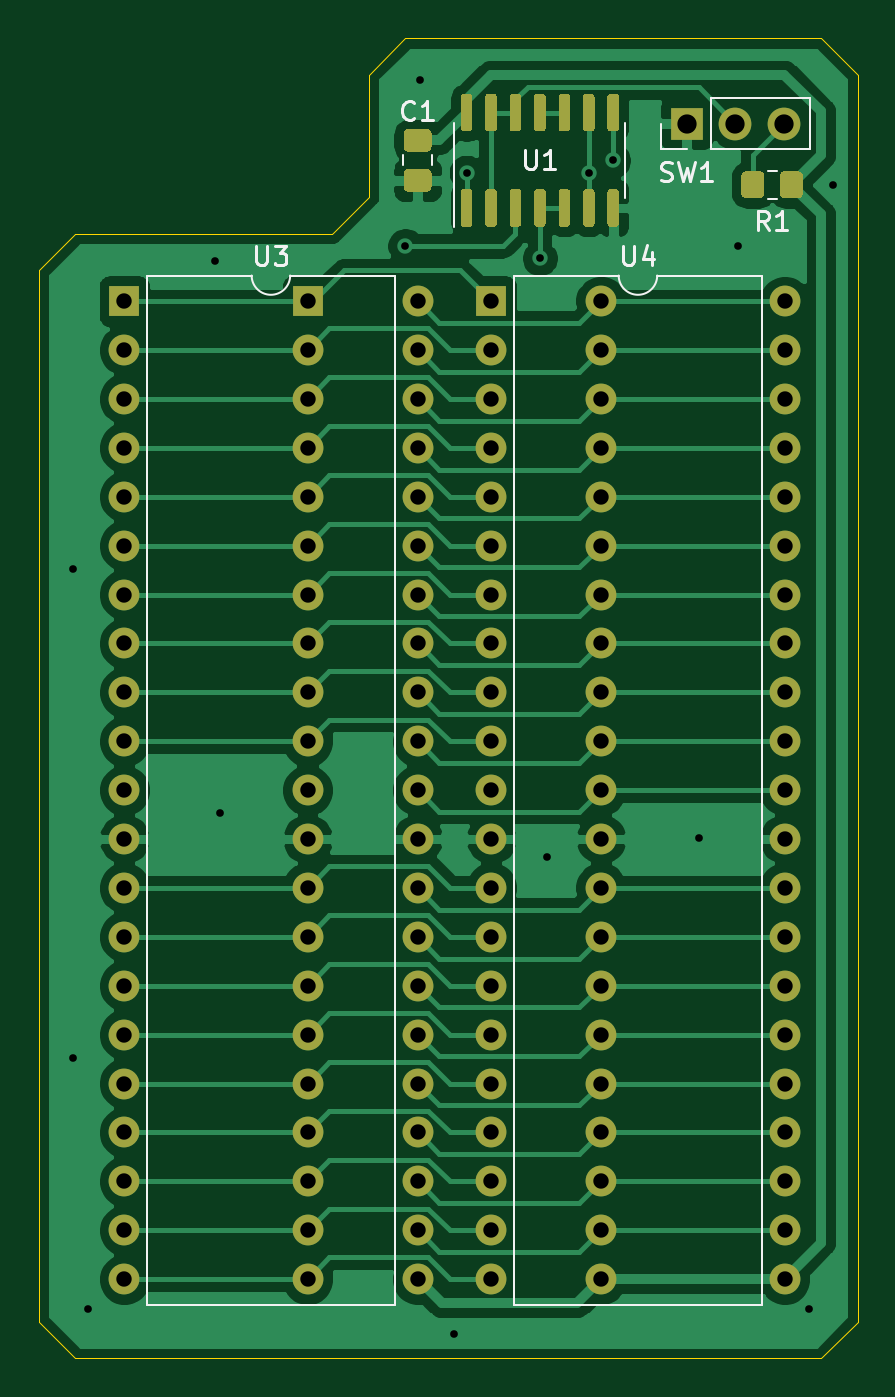
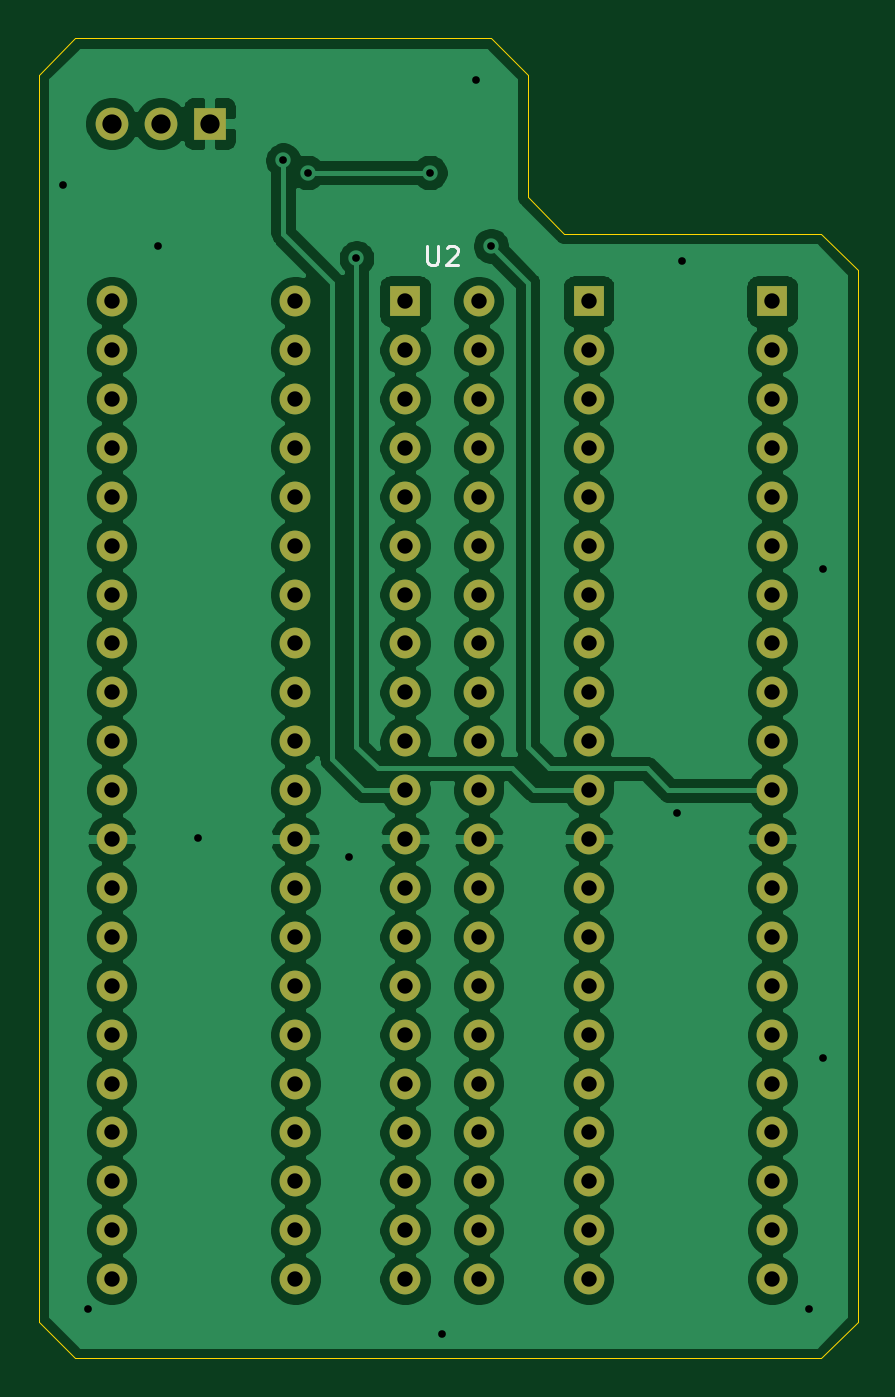
Circuit board: 11 layer files. Board 42.5 x 68.6 mm.
- bottom_copper: gummyswitch-B_Cu.gbr (166033 bytes)
- bottom_mask: gummyswitch-B_Mask.gbr (3894 bytes)
- paste: gummyswitch-B_Paste.gbr (464 bytes)
- bottom_silk: gummyswitch-B_SilkS.gbr (1031 bytes)
- outline: gummyswitch-Edge_Cuts.gbr (1086 bytes)
- top_copper: gummyswitch-F_Cu.gbr (81229 bytes)
- top_mask: gummyswitch-F_Mask.gbr (10029 bytes)
- paste: gummyswitch-F_Paste.gbr (6599 bytes)
- top_silk: gummyswitch-F_SilkS.gbr (5280 bytes)
- drill: gummyswitch-NPTH.drl (271 bytes)
- drill: gummyswitch-PTH.drl (2278 bytes)

=== bottom_copper: gummyswitch-B_Cu.gbr (166033 bytes, source omitted) ===
=== bottom_mask: gummyswitch-B_Mask.gbr ===
%TF.GenerationSoftware,KiCad,Pcbnew,(5.1.10)-1*%
%TF.CreationDate,2022-03-17T12:17:49-05:00*%
%TF.ProjectId,gummyswitch,67756d6d-7973-4776-9974-63682e6b6963,rev?*%
%TF.SameCoordinates,Original*%
%TF.FileFunction,Soldermask,Bot*%
%TF.FilePolarity,Negative*%
%FSLAX46Y46*%
G04 Gerber Fmt 4.6, Leading zero omitted, Abs format (unit mm)*
G04 Created by KiCad (PCBNEW (5.1.10)-1) date 2022-03-17 12:17:49*
%MOMM*%
%LPD*%
G01*
G04 APERTURE LIST*
%ADD10R,1.600000X1.600000*%
%ADD11O,1.600000X1.600000*%
%ADD12O,1.700000X1.700000*%
%ADD13R,1.700000X1.700000*%
G04 APERTURE END LIST*
D10*
%TO.C,U2*%
X109220000Y-40970000D03*
D11*
X124460000Y-91770000D03*
X109220000Y-43510000D03*
X124460000Y-89230000D03*
X109220000Y-46050000D03*
X124460000Y-86690000D03*
X109220000Y-48590000D03*
X124460000Y-84150000D03*
X109220000Y-51130000D03*
X124460000Y-81610000D03*
X109220000Y-53670000D03*
X124460000Y-79070000D03*
X109220000Y-56210000D03*
X124460000Y-76530000D03*
X109220000Y-58750000D03*
X124460000Y-73990000D03*
X109220000Y-61290000D03*
X124460000Y-71450000D03*
X109220000Y-63830000D03*
X124460000Y-68910000D03*
X109220000Y-66370000D03*
X124460000Y-66370000D03*
X109220000Y-68910000D03*
X124460000Y-63830000D03*
X109220000Y-71450000D03*
X124460000Y-61290000D03*
X109220000Y-73990000D03*
X124460000Y-58750000D03*
X109220000Y-76530000D03*
X124460000Y-56210000D03*
X109220000Y-79070000D03*
X124460000Y-53670000D03*
X109220000Y-81610000D03*
X124460000Y-51130000D03*
X109220000Y-84150000D03*
X124460000Y-48590000D03*
X109220000Y-86690000D03*
X124460000Y-46050000D03*
X109220000Y-89230000D03*
X124460000Y-43510000D03*
X109220000Y-91770000D03*
X124460000Y-40970000D03*
%TD*%
D12*
%TO.C,SW1*%
X133985000Y-31750000D03*
X131445000Y-31750000D03*
D13*
X128905000Y-31750000D03*
%TD*%
D11*
%TO.C,U4*%
X134000000Y-40970000D03*
X118760000Y-91770000D03*
X134000000Y-43510000D03*
X118760000Y-89230000D03*
X134000000Y-46050000D03*
X118760000Y-86690000D03*
X134000000Y-48590000D03*
X118760000Y-84150000D03*
X134000000Y-51130000D03*
X118760000Y-81610000D03*
X134000000Y-53670000D03*
X118760000Y-79070000D03*
X134000000Y-56210000D03*
X118760000Y-76530000D03*
X134000000Y-58750000D03*
X118760000Y-73990000D03*
X134000000Y-61290000D03*
X118760000Y-71450000D03*
X134000000Y-63830000D03*
X118760000Y-68910000D03*
X134000000Y-66370000D03*
X118760000Y-66370000D03*
X134000000Y-68910000D03*
X118760000Y-63830000D03*
X134000000Y-71450000D03*
X118760000Y-61290000D03*
X134000000Y-73990000D03*
X118760000Y-58750000D03*
X134000000Y-76530000D03*
X118760000Y-56210000D03*
X134000000Y-79070000D03*
X118760000Y-53670000D03*
X134000000Y-81610000D03*
X118760000Y-51130000D03*
X134000000Y-84150000D03*
X118760000Y-48590000D03*
X134000000Y-86690000D03*
X118760000Y-46050000D03*
X134000000Y-89230000D03*
X118760000Y-43510000D03*
X134000000Y-91770000D03*
D10*
X118760000Y-40970000D03*
%TD*%
D11*
%TO.C,U3*%
X114935000Y-40970000D03*
X99695000Y-91770000D03*
X114935000Y-43510000D03*
X99695000Y-89230000D03*
X114935000Y-46050000D03*
X99695000Y-86690000D03*
X114935000Y-48590000D03*
X99695000Y-84150000D03*
X114935000Y-51130000D03*
X99695000Y-81610000D03*
X114935000Y-53670000D03*
X99695000Y-79070000D03*
X114935000Y-56210000D03*
X99695000Y-76530000D03*
X114935000Y-58750000D03*
X99695000Y-73990000D03*
X114935000Y-61290000D03*
X99695000Y-71450000D03*
X114935000Y-63830000D03*
X99695000Y-68910000D03*
X114935000Y-66370000D03*
X99695000Y-66370000D03*
X114935000Y-68910000D03*
X99695000Y-63830000D03*
X114935000Y-71450000D03*
X99695000Y-61290000D03*
X114935000Y-73990000D03*
X99695000Y-58750000D03*
X114935000Y-76530000D03*
X99695000Y-56210000D03*
X114935000Y-79070000D03*
X99695000Y-53670000D03*
X114935000Y-81610000D03*
X99695000Y-51130000D03*
X114935000Y-84150000D03*
X99695000Y-48590000D03*
X114935000Y-86690000D03*
X99695000Y-46050000D03*
X114935000Y-89230000D03*
X99695000Y-43510000D03*
X114935000Y-91770000D03*
D10*
X99695000Y-40970000D03*
%TD*%
M02*

=== paste: gummyswitch-B_Paste.gbr ===
%TF.GenerationSoftware,KiCad,Pcbnew,(5.1.10)-1*%
%TF.CreationDate,2022-03-17T12:17:49-05:00*%
%TF.ProjectId,gummyswitch,67756d6d-7973-4776-9974-63682e6b6963,rev?*%
%TF.SameCoordinates,Original*%
%TF.FileFunction,Paste,Bot*%
%TF.FilePolarity,Positive*%
%FSLAX46Y46*%
G04 Gerber Fmt 4.6, Leading zero omitted, Abs format (unit mm)*
G04 Created by KiCad (PCBNEW (5.1.10)-1) date 2022-03-17 12:17:49*
%MOMM*%
%LPD*%
G01*
G04 APERTURE LIST*
G04 APERTURE END LIST*
M02*

=== bottom_silk: gummyswitch-B_SilkS.gbr ===
%TF.GenerationSoftware,KiCad,Pcbnew,(5.1.10)-1*%
%TF.CreationDate,2022-03-17T12:17:49-05:00*%
%TF.ProjectId,gummyswitch,67756d6d-7973-4776-9974-63682e6b6963,rev?*%
%TF.SameCoordinates,Original*%
%TF.FileFunction,Legend,Bot*%
%TF.FilePolarity,Positive*%
%FSLAX46Y46*%
G04 Gerber Fmt 4.6, Leading zero omitted, Abs format (unit mm)*
G04 Created by KiCad (PCBNEW (5.1.10)-1) date 2022-03-17 12:17:49*
%MOMM*%
%LPD*%
G01*
G04 APERTURE LIST*
%ADD10C,0.150000*%
G04 APERTURE END LIST*
%TO.C,U2*%
D10*
X117601904Y-38092380D02*
X117601904Y-38901904D01*
X117554285Y-38997142D01*
X117506666Y-39044761D01*
X117411428Y-39092380D01*
X117220952Y-39092380D01*
X117125714Y-39044761D01*
X117078095Y-38997142D01*
X117030476Y-38901904D01*
X117030476Y-38092380D01*
X116601904Y-38187619D02*
X116554285Y-38140000D01*
X116459047Y-38092380D01*
X116220952Y-38092380D01*
X116125714Y-38140000D01*
X116078095Y-38187619D01*
X116030476Y-38282857D01*
X116030476Y-38378095D01*
X116078095Y-38520952D01*
X116649523Y-39092380D01*
X116030476Y-39092380D01*
%TD*%
M02*

=== outline: gummyswitch-Edge_Cuts.gbr ===
%TF.GenerationSoftware,KiCad,Pcbnew,(5.1.10)-1*%
%TF.CreationDate,2022-03-17T12:17:49-05:00*%
%TF.ProjectId,gummyswitch,67756d6d-7973-4776-9974-63682e6b6963,rev?*%
%TF.SameCoordinates,Original*%
%TF.FileFunction,Profile,NP*%
%FSLAX46Y46*%
G04 Gerber Fmt 4.6, Leading zero omitted, Abs format (unit mm)*
G04 Created by KiCad (PCBNEW (5.1.10)-1) date 2022-03-17 12:17:49*
%MOMM*%
%LPD*%
G01*
G04 APERTURE LIST*
%TA.AperFunction,Profile*%
%ADD10C,0.050000*%
%TD*%
G04 APERTURE END LIST*
D10*
X95250000Y-39370000D02*
X97155000Y-37465000D01*
X135890000Y-95885000D02*
X137795000Y-93980000D01*
X95250000Y-93980000D02*
X97155000Y-95885000D01*
X137795000Y-29210000D02*
X137795000Y-93980000D01*
X135890000Y-27305000D02*
X137795000Y-29210000D01*
X114300000Y-27305000D02*
X135890000Y-27305000D01*
X112395000Y-29210000D02*
X114300000Y-27305000D01*
X112395000Y-35560000D02*
X112395000Y-29210000D01*
X110490000Y-37465000D02*
X112395000Y-35560000D01*
X97155000Y-37465000D02*
X110490000Y-37465000D01*
X95250000Y-93980000D02*
X95250000Y-39370000D01*
X135890000Y-95885000D02*
X97155000Y-95885000D01*
M02*

=== top_copper: gummyswitch-F_Cu.gbr (81229 bytes, source omitted) ===
=== top_mask: gummyswitch-F_Mask.gbr (10029 bytes, source omitted) ===
=== paste: gummyswitch-F_Paste.gbr (6599 bytes, source omitted) ===
=== top_silk: gummyswitch-F_SilkS.gbr ===
%TF.GenerationSoftware,KiCad,Pcbnew,(5.1.10)-1*%
%TF.CreationDate,2022-03-17T12:17:49-05:00*%
%TF.ProjectId,gummyswitch,67756d6d-7973-4776-9974-63682e6b6963,rev?*%
%TF.SameCoordinates,Original*%
%TF.FileFunction,Legend,Top*%
%TF.FilePolarity,Positive*%
%FSLAX46Y46*%
G04 Gerber Fmt 4.6, Leading zero omitted, Abs format (unit mm)*
G04 Created by KiCad (PCBNEW (5.1.10)-1) date 2022-03-17 12:17:49*
%MOMM*%
%LPD*%
G01*
G04 APERTURE LIST*
%ADD10C,0.120000*%
%ADD11C,0.150000*%
G04 APERTURE END LIST*
D10*
%TO.C,C1*%
X114200000Y-33393748D02*
X114200000Y-33916252D01*
X115670000Y-33393748D02*
X115670000Y-33916252D01*
%TO.C,R1*%
X133122936Y-34190000D02*
X133577064Y-34190000D01*
X133122936Y-35660000D02*
X133577064Y-35660000D01*
%TO.C,SW1*%
X135315000Y-33080000D02*
X135315000Y-30420000D01*
X130175000Y-33080000D02*
X135315000Y-33080000D01*
X130175000Y-30420000D02*
X135315000Y-30420000D01*
X130175000Y-33080000D02*
X130175000Y-30420000D01*
X128905000Y-33080000D02*
X127575000Y-33080000D01*
X127575000Y-33080000D02*
X127575000Y-31750000D01*
%TO.C,U1*%
X125720000Y-33655000D02*
X125720000Y-31705000D01*
X125720000Y-33655000D02*
X125720000Y-35605000D01*
X116850000Y-33655000D02*
X116850000Y-31705000D01*
X116850000Y-33655000D02*
X116850000Y-37105000D01*
%TO.C,U4*%
X132840000Y-39640000D02*
X127380000Y-39640000D01*
X132840000Y-93100000D02*
X132840000Y-39640000D01*
X119920000Y-93100000D02*
X132840000Y-93100000D01*
X119920000Y-39640000D02*
X119920000Y-93100000D01*
X125380000Y-39640000D02*
X119920000Y-39640000D01*
X127380000Y-39640000D02*
G75*
G02*
X125380000Y-39640000I-1000000J0D01*
G01*
%TO.C,U3*%
X113775000Y-39640000D02*
X108315000Y-39640000D01*
X113775000Y-93100000D02*
X113775000Y-39640000D01*
X100855000Y-93100000D02*
X113775000Y-93100000D01*
X100855000Y-39640000D02*
X100855000Y-93100000D01*
X106315000Y-39640000D02*
X100855000Y-39640000D01*
X108315000Y-39640000D02*
G75*
G02*
X106315000Y-39640000I-1000000J0D01*
G01*
%TO.C,C1*%
D11*
X114768333Y-31472142D02*
X114720714Y-31519761D01*
X114577857Y-31567380D01*
X114482619Y-31567380D01*
X114339761Y-31519761D01*
X114244523Y-31424523D01*
X114196904Y-31329285D01*
X114149285Y-31138809D01*
X114149285Y-30995952D01*
X114196904Y-30805476D01*
X114244523Y-30710238D01*
X114339761Y-30615000D01*
X114482619Y-30567380D01*
X114577857Y-30567380D01*
X114720714Y-30615000D01*
X114768333Y-30662619D01*
X115720714Y-31567380D02*
X115149285Y-31567380D01*
X115435000Y-31567380D02*
X115435000Y-30567380D01*
X115339761Y-30710238D01*
X115244523Y-30805476D01*
X115149285Y-30853095D01*
%TO.C,R1*%
X133183333Y-37282380D02*
X132850000Y-36806190D01*
X132611904Y-37282380D02*
X132611904Y-36282380D01*
X132992857Y-36282380D01*
X133088095Y-36330000D01*
X133135714Y-36377619D01*
X133183333Y-36472857D01*
X133183333Y-36615714D01*
X133135714Y-36710952D01*
X133088095Y-36758571D01*
X132992857Y-36806190D01*
X132611904Y-36806190D01*
X134135714Y-37282380D02*
X133564285Y-37282380D01*
X133850000Y-37282380D02*
X133850000Y-36282380D01*
X133754761Y-36425238D01*
X133659523Y-36520476D01*
X133564285Y-36568095D01*
%TO.C,SW1*%
X127571666Y-34694761D02*
X127714523Y-34742380D01*
X127952619Y-34742380D01*
X128047857Y-34694761D01*
X128095476Y-34647142D01*
X128143095Y-34551904D01*
X128143095Y-34456666D01*
X128095476Y-34361428D01*
X128047857Y-34313809D01*
X127952619Y-34266190D01*
X127762142Y-34218571D01*
X127666904Y-34170952D01*
X127619285Y-34123333D01*
X127571666Y-34028095D01*
X127571666Y-33932857D01*
X127619285Y-33837619D01*
X127666904Y-33790000D01*
X127762142Y-33742380D01*
X128000238Y-33742380D01*
X128143095Y-33790000D01*
X128476428Y-33742380D02*
X128714523Y-34742380D01*
X128905000Y-34028095D01*
X129095476Y-34742380D01*
X129333571Y-33742380D01*
X130238333Y-34742380D02*
X129666904Y-34742380D01*
X129952619Y-34742380D02*
X129952619Y-33742380D01*
X129857380Y-33885238D01*
X129762142Y-33980476D01*
X129666904Y-34028095D01*
%TO.C,U1*%
X120523095Y-33107380D02*
X120523095Y-33916904D01*
X120570714Y-34012142D01*
X120618333Y-34059761D01*
X120713571Y-34107380D01*
X120904047Y-34107380D01*
X120999285Y-34059761D01*
X121046904Y-34012142D01*
X121094523Y-33916904D01*
X121094523Y-33107380D01*
X122094523Y-34107380D02*
X121523095Y-34107380D01*
X121808809Y-34107380D02*
X121808809Y-33107380D01*
X121713571Y-33250238D01*
X121618333Y-33345476D01*
X121523095Y-33393095D01*
%TO.C,U4*%
X125618095Y-38092380D02*
X125618095Y-38901904D01*
X125665714Y-38997142D01*
X125713333Y-39044761D01*
X125808571Y-39092380D01*
X125999047Y-39092380D01*
X126094285Y-39044761D01*
X126141904Y-38997142D01*
X126189523Y-38901904D01*
X126189523Y-38092380D01*
X127094285Y-38425714D02*
X127094285Y-39092380D01*
X126856190Y-38044761D02*
X126618095Y-38759047D01*
X127237142Y-38759047D01*
%TO.C,U3*%
X106553095Y-38092380D02*
X106553095Y-38901904D01*
X106600714Y-38997142D01*
X106648333Y-39044761D01*
X106743571Y-39092380D01*
X106934047Y-39092380D01*
X107029285Y-39044761D01*
X107076904Y-38997142D01*
X107124523Y-38901904D01*
X107124523Y-38092380D01*
X107505476Y-38092380D02*
X108124523Y-38092380D01*
X107791190Y-38473333D01*
X107934047Y-38473333D01*
X108029285Y-38520952D01*
X108076904Y-38568571D01*
X108124523Y-38663809D01*
X108124523Y-38901904D01*
X108076904Y-38997142D01*
X108029285Y-39044761D01*
X107934047Y-39092380D01*
X107648333Y-39092380D01*
X107553095Y-39044761D01*
X107505476Y-38997142D01*
%TD*%
M02*

=== drill: gummyswitch-NPTH.drl ===
M48
; DRILL file {KiCad (5.1.10)-1} date 03/17/22 12:17:52
; FORMAT={-:-/ absolute / inch / decimal}
; #@! TF.CreationDate,2022-03-17T12:17:52-05:00
; #@! TF.GenerationSoftware,Kicad,Pcbnew,(5.1.10)-1
; #@! TF.FileFunction,NonPlated,1,2,NPTH
FMAT,2
INCH
%
G90
G05
T0
M30

=== drill: gummyswitch-PTH.drl ===
M48
; DRILL file {KiCad (5.1.10)-1} date 03/17/22 12:17:52
; FORMAT={-:-/ absolute / inch / decimal}
; #@! TF.CreationDate,2022-03-17T12:17:52-05:00
; #@! TF.GenerationSoftware,Kicad,Pcbnew,(5.1.10)-1
; #@! TF.FileFunction,Plated,1,2,PTH
FMAT,2
INCH
T1C0.0157
T2C0.0315
T3C0.0394
%
G90
G05
T1
X3.82Y-2.16
X3.82Y-3.16
X3.85Y-3.675
X4.11Y-1.53
X4.12Y-2.66
X4.5Y-1.5
X4.53Y-1.16
X4.6Y-3.725
X4.625Y-1.35
X4.775Y-1.525
X4.79Y-2.75
X4.875Y-1.35
X4.925Y-1.325
X5.1Y-2.71
X5.18Y-1.5
X5.325Y-3.675
X5.375Y-1.375
T2
X3.925Y-1.613
X3.925Y-1.713
X3.925Y-1.813
X3.925Y-1.913
X3.925Y-2.013
X3.925Y-2.113
X3.925Y-2.213
X3.925Y-2.313
X3.925Y-2.413
X3.925Y-2.513
X3.925Y-2.613
X3.925Y-2.713
X3.925Y-2.813
X3.925Y-2.913
X3.925Y-3.013
X3.925Y-3.113
X3.925Y-3.213
X3.925Y-3.313
X3.925Y-3.413
X3.925Y-3.513
X3.925Y-3.613
X4.3Y-1.613
X4.3Y-1.713
X4.3Y-1.813
X4.3Y-1.913
X4.3Y-2.013
X4.3Y-2.113
X4.3Y-2.213
X4.3Y-2.313
X4.3Y-2.413
X4.3Y-2.513
X4.3Y-2.613
X4.3Y-2.713
X4.3Y-2.813
X4.3Y-2.913
X4.3Y-3.013
X4.3Y-3.113
X4.3Y-3.213
X4.3Y-3.313
X4.3Y-3.413
X4.3Y-3.513
X4.3Y-3.613
X4.525Y-1.613
X4.525Y-1.713
X4.525Y-1.813
X4.525Y-1.913
X4.525Y-2.013
X4.525Y-2.113
X4.525Y-2.213
X4.525Y-2.313
X4.525Y-2.413
X4.525Y-2.513
X4.525Y-2.613
X4.525Y-2.713
X4.525Y-2.813
X4.525Y-2.913
X4.525Y-3.013
X4.525Y-3.113
X4.525Y-3.213
X4.525Y-3.313
X4.525Y-3.413
X4.525Y-3.513
X4.525Y-3.613
X4.6756Y-1.613
X4.6756Y-1.713
X4.6756Y-1.813
X4.6756Y-1.913
X4.6756Y-2.013
X4.6756Y-2.113
X4.6756Y-2.213
X4.6756Y-2.313
X4.6756Y-2.413
X4.6756Y-2.513
X4.6756Y-2.613
X4.6756Y-2.713
X4.6756Y-2.813
X4.6756Y-2.913
X4.6756Y-3.013
X4.6756Y-3.113
X4.6756Y-3.213
X4.6756Y-3.313
X4.6756Y-3.413
X4.6756Y-3.513
X4.6756Y-3.613
X4.9Y-1.613
X4.9Y-1.713
X4.9Y-1.813
X4.9Y-1.913
X4.9Y-2.013
X4.9Y-2.113
X4.9Y-2.213
X4.9Y-2.313
X4.9Y-2.413
X4.9Y-2.513
X4.9Y-2.613
X4.9Y-2.713
X4.9Y-2.813
X4.9Y-2.913
X4.9Y-3.013
X4.9Y-3.113
X4.9Y-3.213
X4.9Y-3.313
X4.9Y-3.413
X4.9Y-3.513
X4.9Y-3.613
X5.2756Y-1.613
X5.2756Y-1.713
X5.2756Y-1.813
X5.2756Y-1.913
X5.2756Y-2.013
X5.2756Y-2.113
X5.2756Y-2.213
X5.2756Y-2.313
X5.2756Y-2.413
X5.2756Y-2.513
X5.2756Y-2.613
X5.2756Y-2.713
X5.2756Y-2.813
X5.2756Y-2.913
X5.2756Y-3.013
X5.2756Y-3.113
X5.2756Y-3.213
X5.2756Y-3.313
X5.2756Y-3.413
X5.2756Y-3.513
X5.2756Y-3.613
T3
X5.075Y-1.25
X5.175Y-1.25
X5.275Y-1.25
T0
M30

